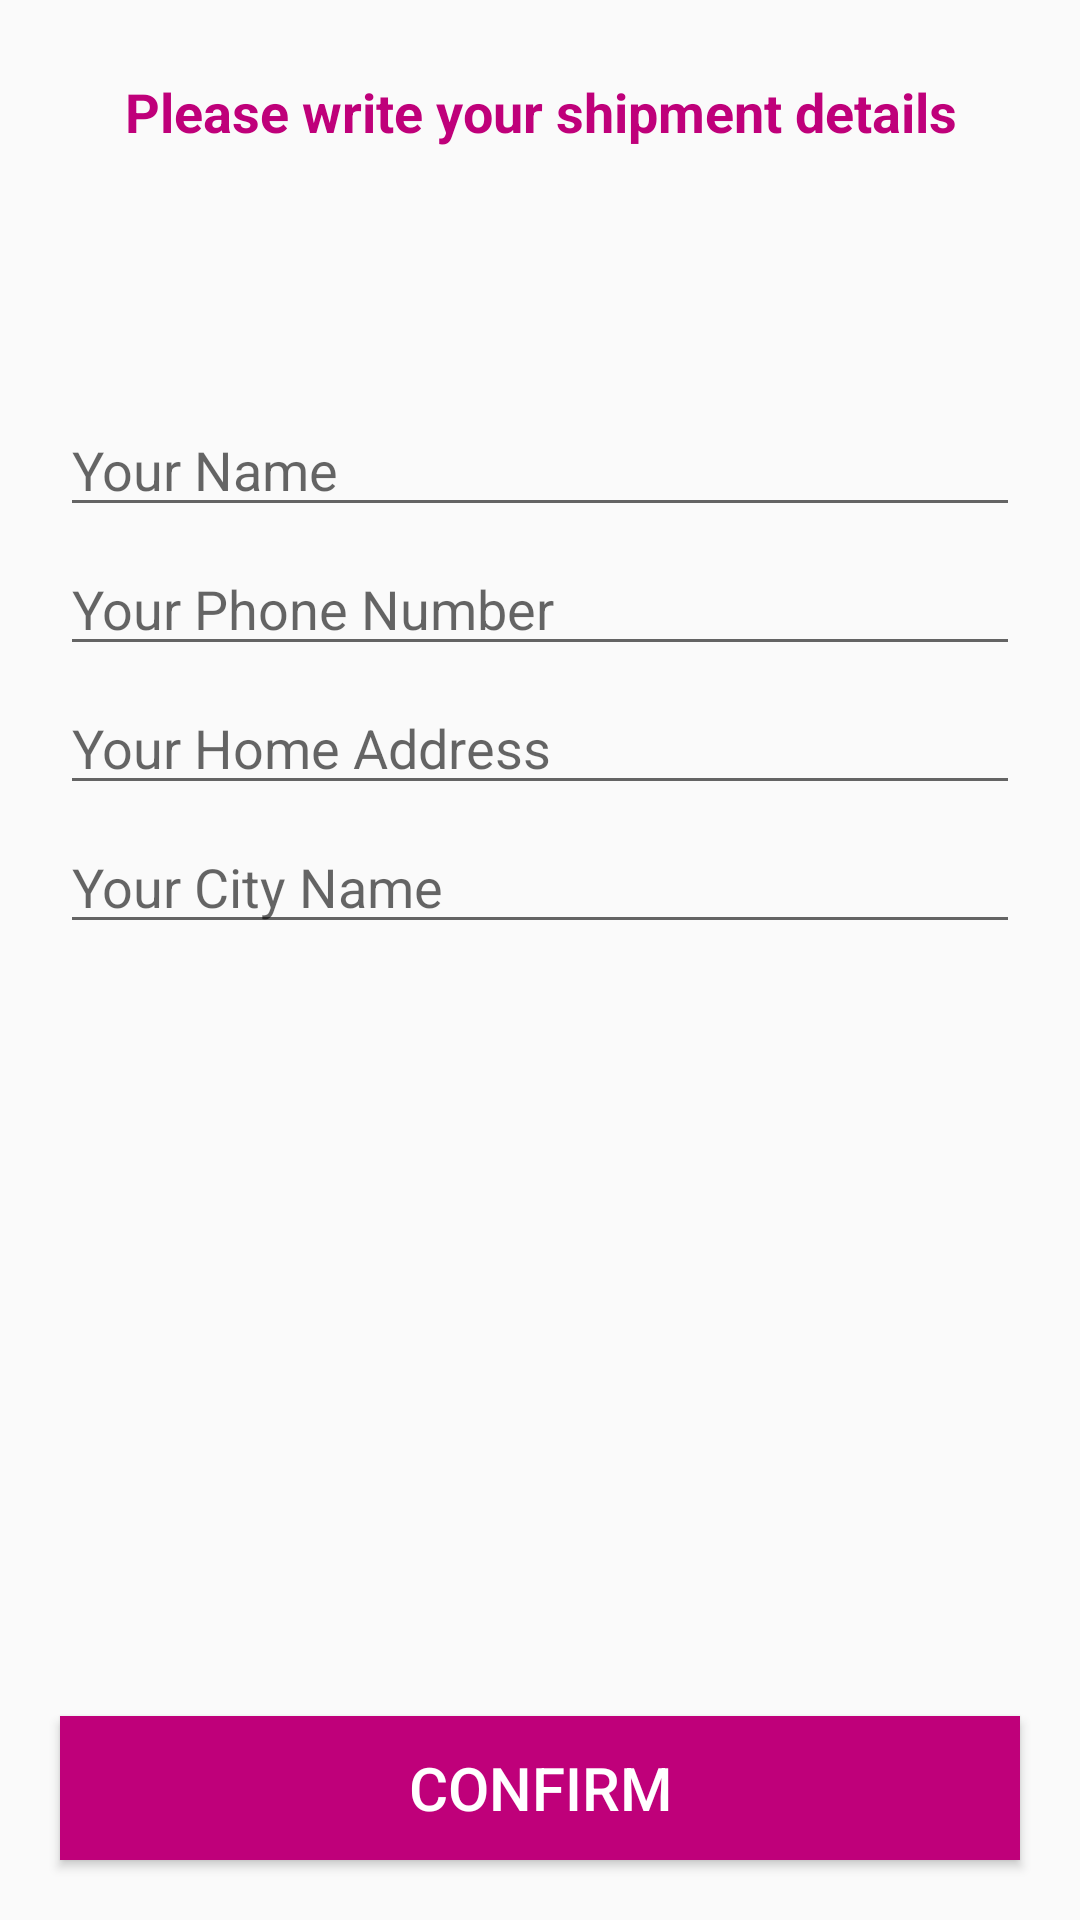

This screen was rendered from an Android layout file. Write that file and the resources it references.
<!-- AndroidManifest.xml: application theme Theme.ECommerce -->
<!-- res/layout/activity_confirm_final_order.xml -->
<?xml version="1.0" encoding="utf-8"?>
<RelativeLayout xmlns:android="http://schemas.android.com/apk/res/android"
    xmlns:app="http://schemas.android.com/apk/res-auto"
    xmlns:tools="http://schemas.android.com/tools"
    android:layout_width="match_parent"
    android:layout_height="match_parent"
    tools:context=".Buyers.ConfirmFinalOrderActivity">

    <TextView
        android:id="@+id/txt"
        android:layout_width="match_parent"
        android:layout_height="wrap_content"
        android:layout_margin="25dp"
        android:layout_marginStart="15dp"
        android:layout_marginTop="15dp"
        android:layout_marginEnd="15dp"
        android:layout_marginBottom="15dp"
        android:text="Please write your shipment details"
        android:textAlignment="center"
        android:textColor="@color/purple_700"
        android:textSize="18sp"
        android:textStyle="bold" />

    <EditText
        android:id="@+id/shipment_name"
        android:layout_width="match_parent"
        android:layout_height="wrap_content"
        android:layout_below="@id/txt"
        android:layout_marginLeft="20dp"
        android:layout_marginTop="60dp"
        android:layout_marginRight="20dp"
        android:ems="10"
        android:hint="Your Name"
        android:inputType="textPersonName" />

    <EditText
        android:id="@+id/shipment_phone_number"
        android:layout_width="match_parent"
        android:layout_height="wrap_content"
        android:layout_below="@id/shipment_name"
        android:layout_marginLeft="20dp"
        android:layout_marginTop="5dp"
        android:layout_marginRight="20dp"
        android:ems="10"
        android:hint="Your Phone Number"
        android:inputType="number" />

    <EditText
        android:id="@+id/shipment_address"
        android:layout_width="match_parent"
        android:layout_height="wrap_content"
        android:layout_below="@id/shipment_phone_number"
        android:layout_marginLeft="20dp"
        android:layout_marginTop="5dp"
        android:layout_marginRight="20dp"
        android:ems="10"
        android:hint="Your Home Address"
        android:inputType="textPersonName" />

    <EditText
        android:id="@+id/shipment_city"
        android:layout_width="match_parent"
        android:layout_height="wrap_content"
        android:layout_below="@id/shipment_address"
        android:layout_marginLeft="20dp"
        android:layout_marginTop="5dp"
        android:layout_marginRight="20dp"
        android:ems="10"
        android:hint="Your City Name"
        android:inputType="textPersonName" />

    <Button
        android:id="@+id/confirm_final_order_btn"
        android:layout_width="match_parent"
        android:layout_height="wrap_content"
        android:layout_alignParentBottom="true"
        android:layout_marginStart="20dp"
        android:layout_marginTop="20dp"
        android:layout_marginEnd="20dp"
        android:layout_marginBottom="20dp"
        android:background="@color/purple_700"
        android:text="Confirm"
        android:textColor="@color/white"
        android:textSize="20dp" />

</RelativeLayout>
<!-- resources referenced by this layout -->
<resources>
  <color name="purple_700">#BF007A</color>
  <color name="white">#FFFFFFFF</color>
  <style name="Theme.ECommerce" parent="Theme.AppCompat.DayNight.NoActionBar">
          
          <item name="colorPrimary">@color/purple_500</item>
          <item name="colorPrimaryVariant">@color/purple_700</item>
          <item name="colorOnPrimary">@color/white</item>
          
          <item name="colorSecondary">@color/teal_200</item>
          <item name="colorSecondaryVariant">@color/teal_700</item>
          <item name="colorOnSecondary">@color/black</item>
          
          <item name="android:statusBarColor" tools:targetApi="l">?attr/colorPrimaryVariant</item>
          
      </style>
  <color name="purple_500">#BF007A</color>
  <color name="teal_200">#FF03DAC5</color>
  <color name="teal_700">#FF018786</color>
  <color name="black">#FF000000</color>
</resources>
